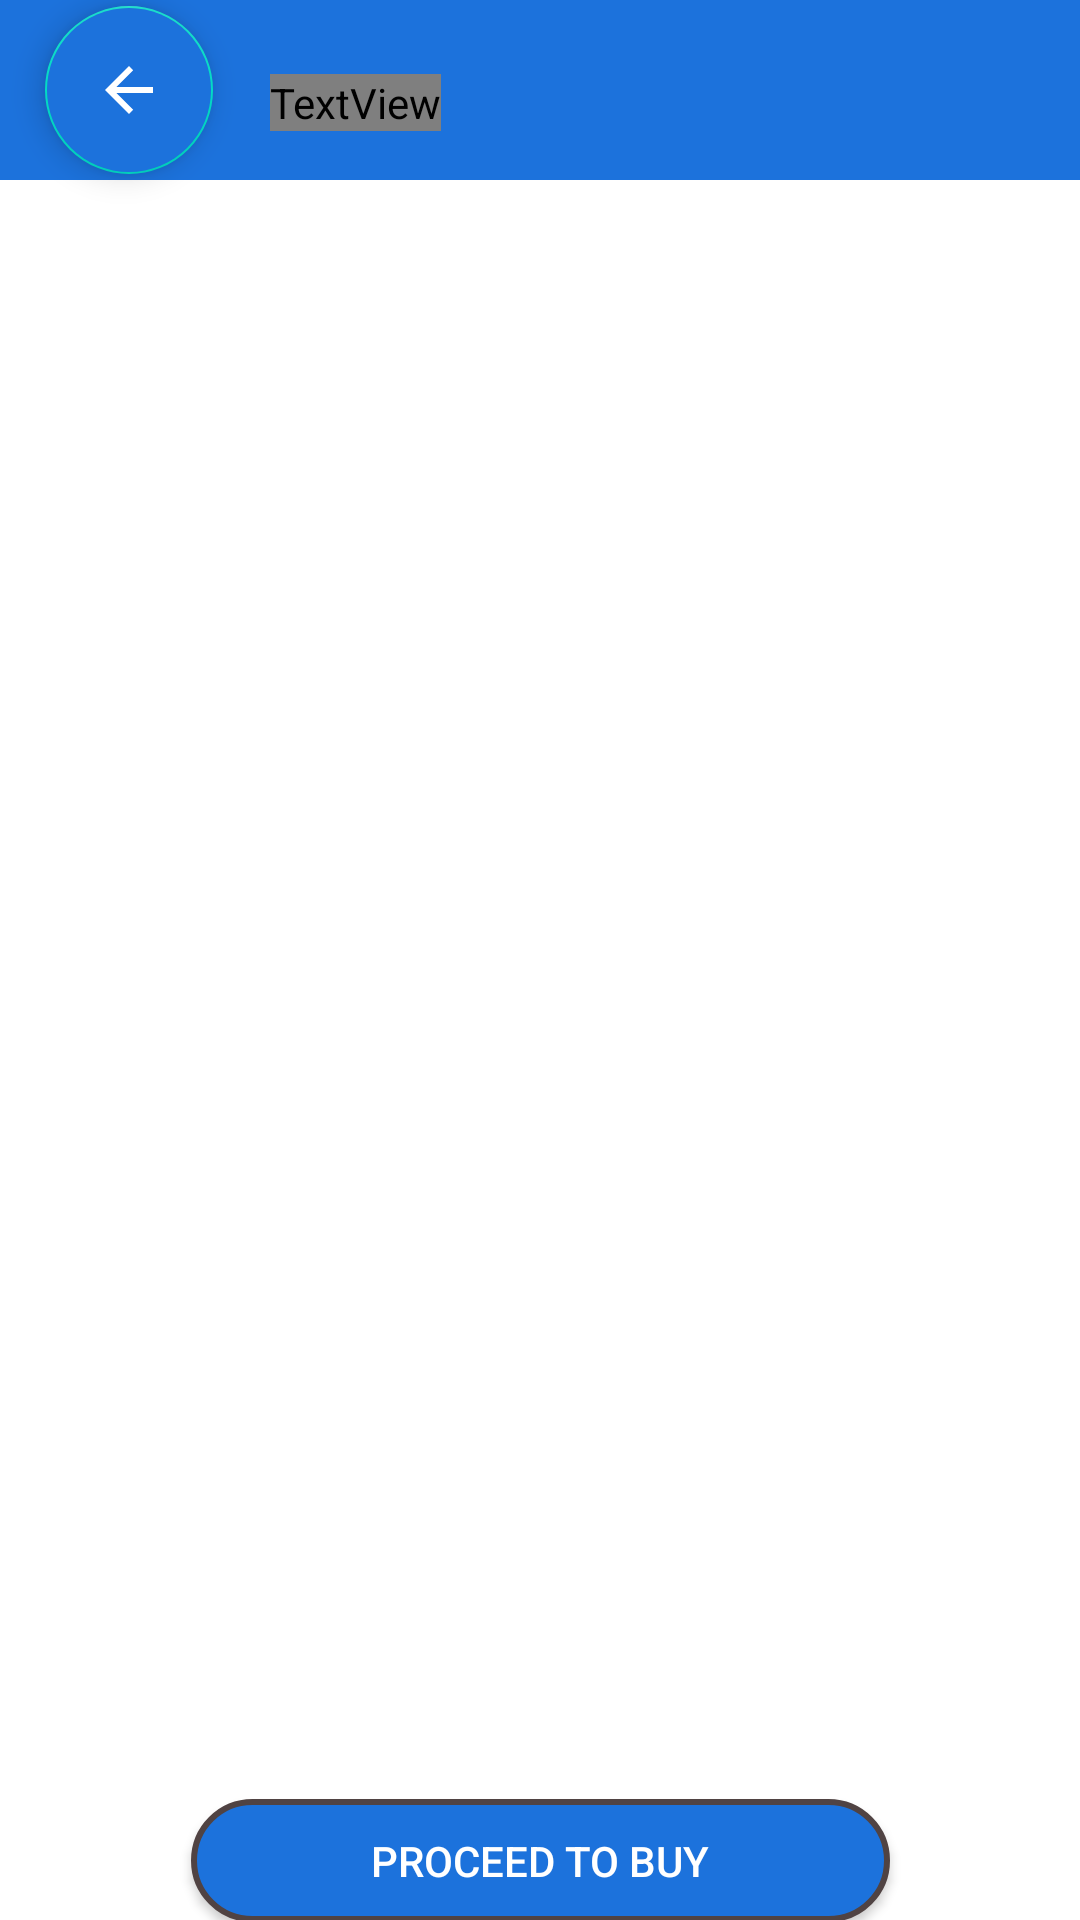

Reconstruct the res/layout file that produces this screen, plus the resources it refers to.
<!-- AndroidManifest.xml: application theme Theme.MyKart -->
<!-- res/layout/activity_cart_page.xml -->
<?xml version="1.0" encoding="utf-8"?>
<androidx.constraintlayout.widget.ConstraintLayout xmlns:android="http://schemas.android.com/apk/res/android"
    xmlns:app="http://schemas.android.com/apk/res-auto"
    xmlns:tools="http://schemas.android.com/tools"
    android:layout_width="match_parent"
    android:layout_height="match_parent"
    tools:context=".CartPage">

    <View
        android:id="@+id/view3"
        android:layout_width="match_parent"
        android:layout_height="60dp"
        android:background="@color/my_color"
        app:layout_constraintTop_toTopOf="parent"
        tools:layout_editor_absoluteX="2dp" />

    <TextView
        android:layout_width="wrap_content"
        android:layout_height="wrap_content"
        android:layout_marginStart="90dp"
        android:layout_marginTop="8dp"
        android:fontFamily="@font/akaya_telivigala"
        android:text="Your Cart"
        android:textColor="@color/white"
        android:textAlignment="center"
        android:textSize="28sp"
        app:layout_constraintBottom_toBottomOf="@id/view3"
        app:layout_constraintStart_toStartOf="@id/view3"
        app:layout_constraintTop_toTopOf="@id/view3" />

    <com.google.android.material.floatingactionbutton.FloatingActionButton
        android:id="@+id/backInCart"
        android:layout_width="wrap_content"
        android:layout_height="wrap_content"
        app:srcCompat="?attr/actionModeCloseDrawable"
        app:layout_constraintTop_toTopOf="@id/view3"
        app:layout_constraintBottom_toBottomOf="@id/view3"
        app:layout_constraintStart_toStartOf="@id/view3"
        android:layout_marginStart="15dp"
        android:backgroundTint="@color/my_color"
        app:tint="@color/white"
        />

    <ListView
        android:id="@+id/listOfCart"
        android:layout_width="match_parent"
        android:layout_height="500dp"
        android:layout_margin="30dp"
        android:layout_marginTop="52dp"
        app:layout_constraintBottom_toBottomOf="parent"
        app:layout_constraintEnd_toEndOf="parent"
        app:layout_constraintStart_toStartOf="parent"
        app:layout_constraintTop_toBottomOf="@+id/view3"/>

    <android.widget.Button
        android:id="@+id/buyInCart"
        android:layout_width="233dp"
        android:layout_height="41dp"
        android:text="Proceed to BUY"
        android:background="@drawable/dp"
        android:textColor="@color/white"
        app:layout_constraintBottom_toBottomOf="parent"
        app:layout_constraintEnd_toEndOf="parent"
        app:layout_constraintStart_toStartOf="parent"
        app:layout_constraintTop_toBottomOf="@id/listOfCart"/>


</androidx.constraintlayout.widget.ConstraintLayout>
<!-- resources referenced by this layout -->
<resources>
  <color name="my_color">#1C72DC</color>
  <color name="white">#FFFFFFFF</color>
  <!-- drawable dp (drawable) -->
  <?xml version="1.0" encoding="utf-8"?>
  <shape xmlns:android="http://schemas.android.com/apk/res/android">
      <solid android:color="@color/my_color"/>
      <corners android:radius="360dp"/>
      <stroke android:color="@color/my_stroke" android:width="2dp"/>
  </shape>
  <style name="Theme.MyKart" parent="Theme.MaterialComponents.Light.NoActionBar">
          
          <item name="colorPrimary">@color/purple_500</item>
          <item name="colorPrimaryVariant">@color/purple_700</item>
          <item name="colorOnPrimary">@color/white</item>
          
          <item name="colorSecondary">@color/teal_200</item>
          <item name="colorSecondaryVariant">@color/teal_700</item>
          <item name="colorOnSecondary">@color/black</item>
          
          <item name="android:statusBarColor">?attr/colorPrimaryVariant</item>
          
      </style>
  <color name="my_stroke">#504343</color>
  <color name="purple_500">#FF6200EE</color>
  <color name="purple_700">#FF3700B3</color>
  <color name="teal_200">#FF03DAC5</color>
  <color name="teal_700">#FF018786</color>
  <color name="black">#FF000000</color>
</resources>
